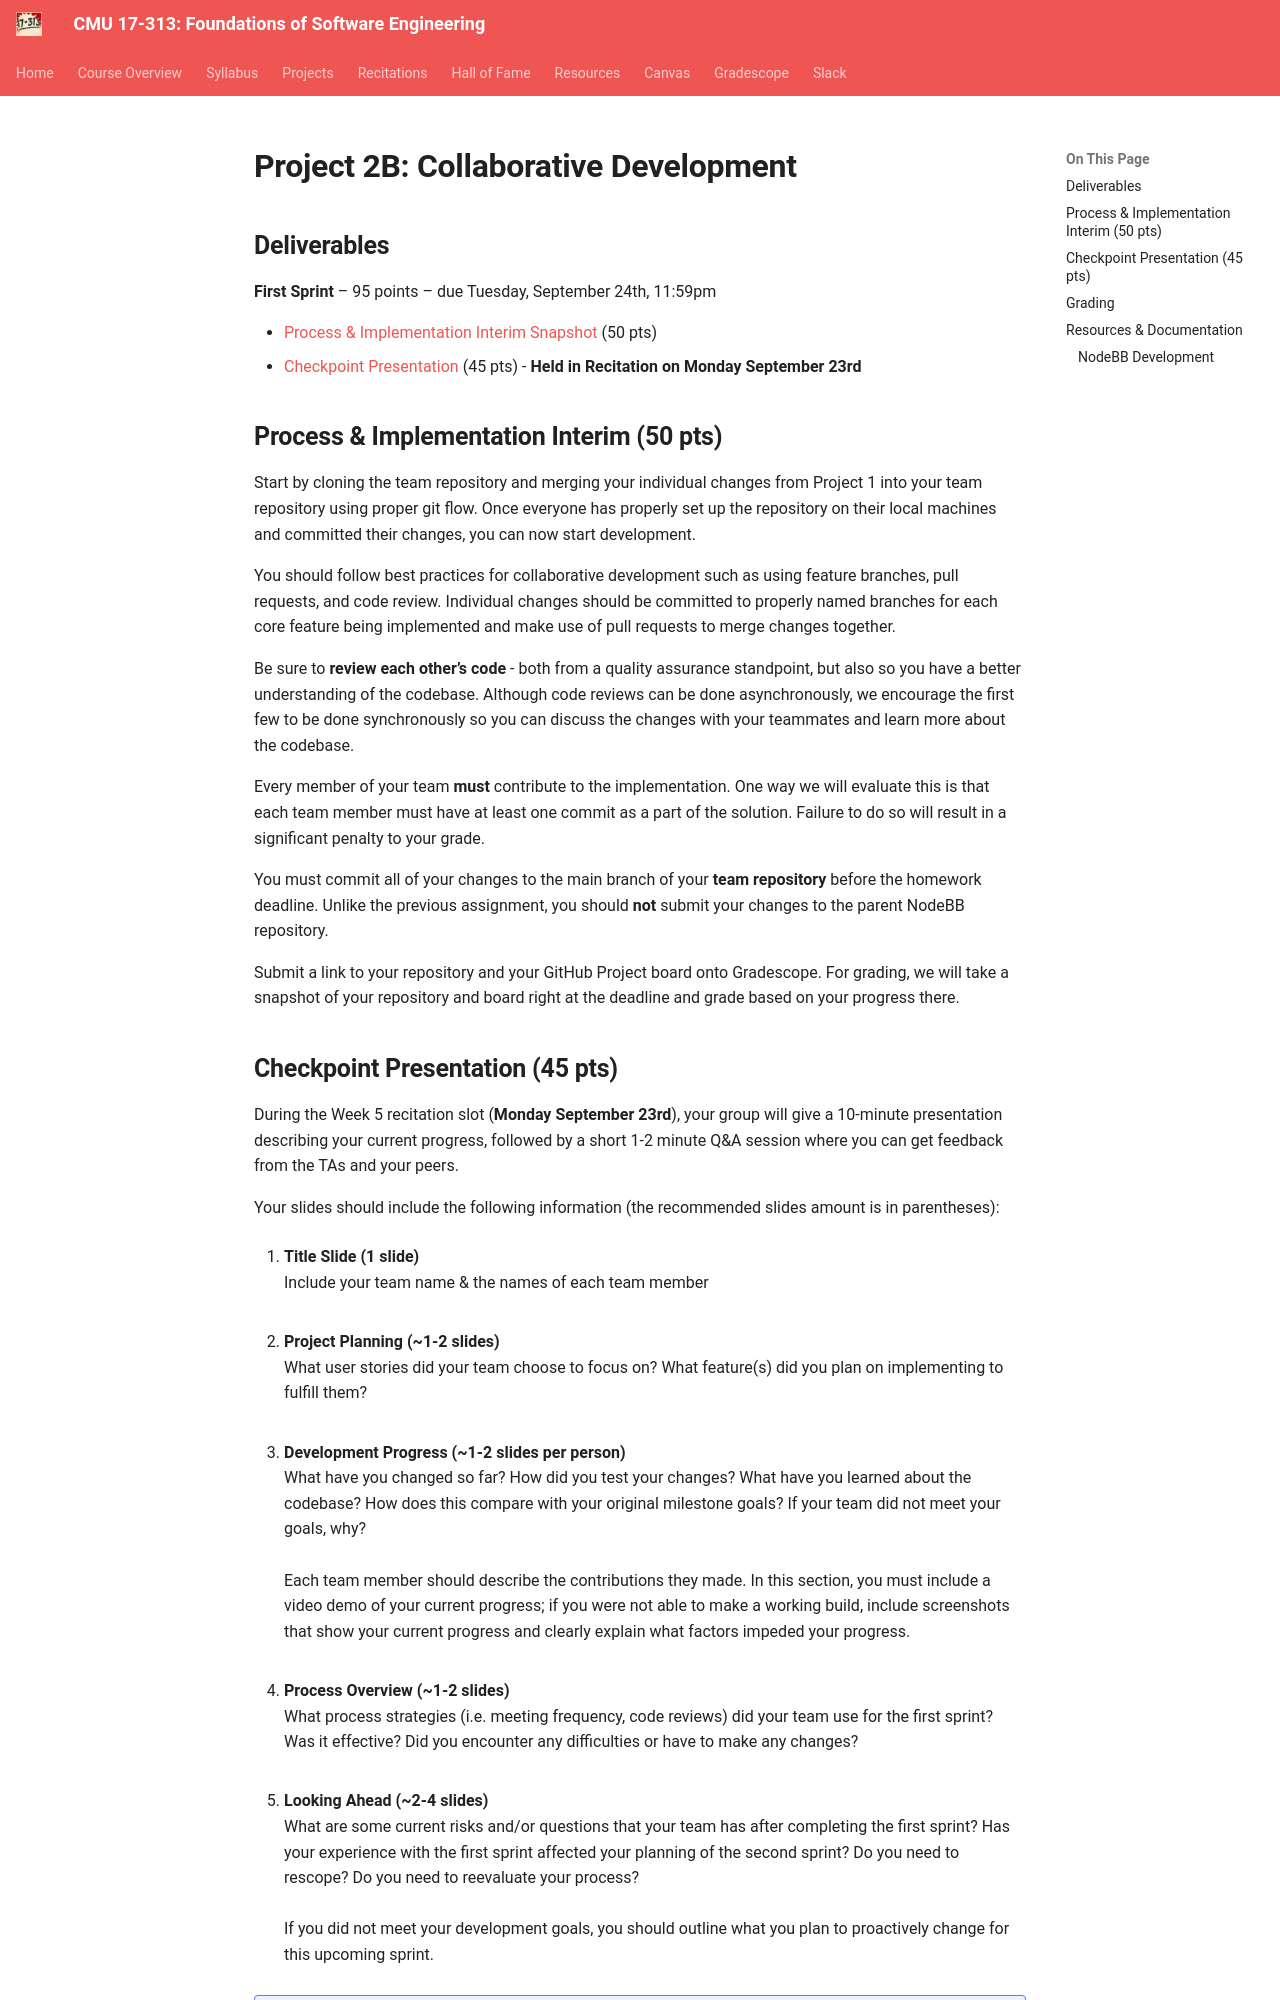

repository: CMU-313/CMU-313.github.io · page: _old/F24/projects/P2/2_firstsprint/index.html · generator: mkdocs

# Project 2B: Collaborative Development

## Deliverables

**First Sprint** – 95 points – due Tuesday, September 24th, 11:59pm

- [Process & Implementation Interim Snapshot](#process--implementation-interim-50-pts) (50 pts)
- [Checkpoint Presentation](#checkpoint-presentation-50-pts) (45 pts) - **Held in Recitation on Monday September 23rd**


## Process & Implementation Interim (50 pts)

Start by cloning the team repository and merging your individual changes from Project 1 into your team repository using proper git flow. Once everyone has properly set up the repository on their local machines and committed their changes, you can now start development.

You should follow best practices for collaborative development such as using feature branches, pull requests, and code review. Individual changes should be committed to properly named branches for each core feature being implemented and make use of pull requests to merge changes together. 

Be sure to **review each other’s code** - both from a quality assurance standpoint, but also so you have a better understanding of the codebase. Although code reviews can be done asynchronously, we encourage the first few to be done synchronously so you can discuss the changes with your teammates and learn more about the codebase.

Every member of your team **must** contribute to the implementation. One way we will evaluate this is that each team member must have at least one commit as a part of the solution. Failure to do so will result in a significant penalty to your grade.

You must commit all of your changes to the main branch of your **team repository** before the homework deadline. Unlike the previous assignment, you should **not** submit your changes to the parent NodeBB repository.

Submit a link to your repository and your Github Project board onto Gradescope. For grading, we will take a snapshot of your repository and board right at the deadline and grade based on your progress there.
